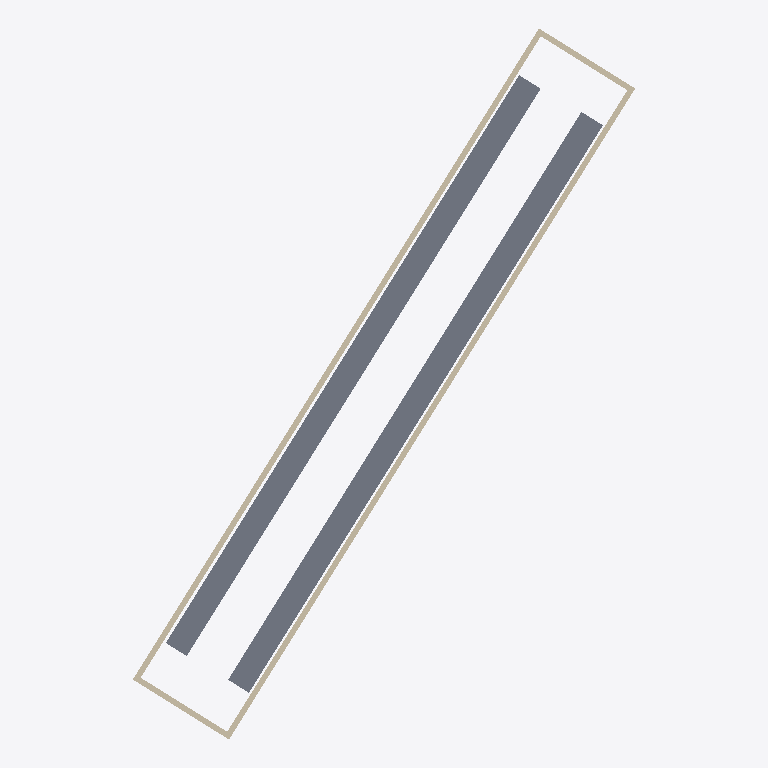
Plan cut of the same IFC building model at storey 'Platforms -2' (level -9.00 m, cut at -7.60 m), seen from above with north up, elements coloured by IFC class: 4 walls (beige), 2 slabs (grey). Cut surfaces are drawn darker.
Extent 70.6 m × 100.0 m × 11.2 m (x, y, z). Storeys (3): Platforms -2 at -9.00 m; Vestibule -1 at -5.50 m; Street at 0.00 m. Elements (17): 6 IfcBuildingElementProxy, 5 IfcSlab, 4 IfcWall, 2 IfcStair.

HEADER;
FILE_DESCRIPTION(('ViewDefinition[DesignTransferView]'),'2;1');
FILE_NAME('BCN-IVO-DRS-XX-M3-A-0001.ifc','2026-10-17T00:00:00',('Reference Models'),('IFC Viewer Online'),'IfcOpenShell 0.8.6-alpha260809','Bonsai 0.8.6-alpha260809-f05dd4a (Blender 4.5.12','IFC Viewer Online');
FILE_SCHEMA(('IFC4'));
ENDSEC;
DATA;
#1=IFCPROJECT('0jIHUGb45QSfDV9kdti5hV',$,'Drassanes L3 (demo)','Demonstration model. Plan from OSM; levels and structure are typical assumptions, not survey. Do not measure from it.','Demonstration model','Underground metro station - demonstration model','REFERENCE',(#10,#22),#5);
#27=IFCSITE('3eLUCcDCXSHu2X7$KPJGBu',$,'La Rambla - Drassanes','Plan from OpenStreetMap; levels assumed',$,#50,$,'Under La Rambla, at the Columbus monument end',.ELEMENT.,(41,22,36,23520),(2,10,32,784600),4.0,$,$);
#33=IFCBUILDING('2EbpT5LCXJK9hGtdjIsvvb',$,'Estacio Drassanes L3',$,$,#56,$,'Cut-and-cover box 106 x 16 m, platforms at -9.0 m (assumed)',.ELEMENT.,$,$,$);
#39=IFCBUILDINGSTOREY('3lOs4iHrXRjQK_F_TQNl9A',$,'Street',$,$,#62,$,'Street level - La Rambla',.ELEMENT.,0.0);
#65=IFCBUILDINGSTOREY('3rw$2jBJrK$8Jz_aRF29WJ',$,'Vestibule -1',$,$,#71,$,'Ticket hall mezzanine (assumed level)',.ELEMENT.,-5.5);
#72=IFCBUILDINGSTOREY('1KB42EdafIg9wJOL2kNMQQ',$,'Platforms -2',$,$,#78,$,'Platform level (assumed level)',.ELEMENT.,-9.0);
#260=IFCSLAB('2PdjXTRj1LCR0lG5vVMTE3',$,'Platform - Via 2','Plan from OpenStreetMap; height above rail assumed',$,#266,#277,$,$);
#236=IFCSLAB('3xBpBhXbzPShK7wtkj2aOH',$,'Platform - Via 1','Plan from OpenStreetMap; height above rail assumed',$,#243,#254,$,$);
#93=IFCWALL('3OEIqLYyfLlRDyL4cb0ZJF',$,'Diaphragm wall - west',$,$,#101,#112,$,$);
#118=IFCWALL('1FiBsLvFnN6wFjWF7ya4PO',$,'Diaphragm wall - east',$,$,#124,#135,$,$);
#141=IFCWALL('0$ajJwcLPQwBxiiEepL_3D',$,'End wall - south',$,$,#147,#158,$,$);
#164=IFCWALL('2SMNGJJ8LU1PqgSZJZIo0B',$,'End wall - north',$,$,#170,#181,$,$);
ENDSEC;
